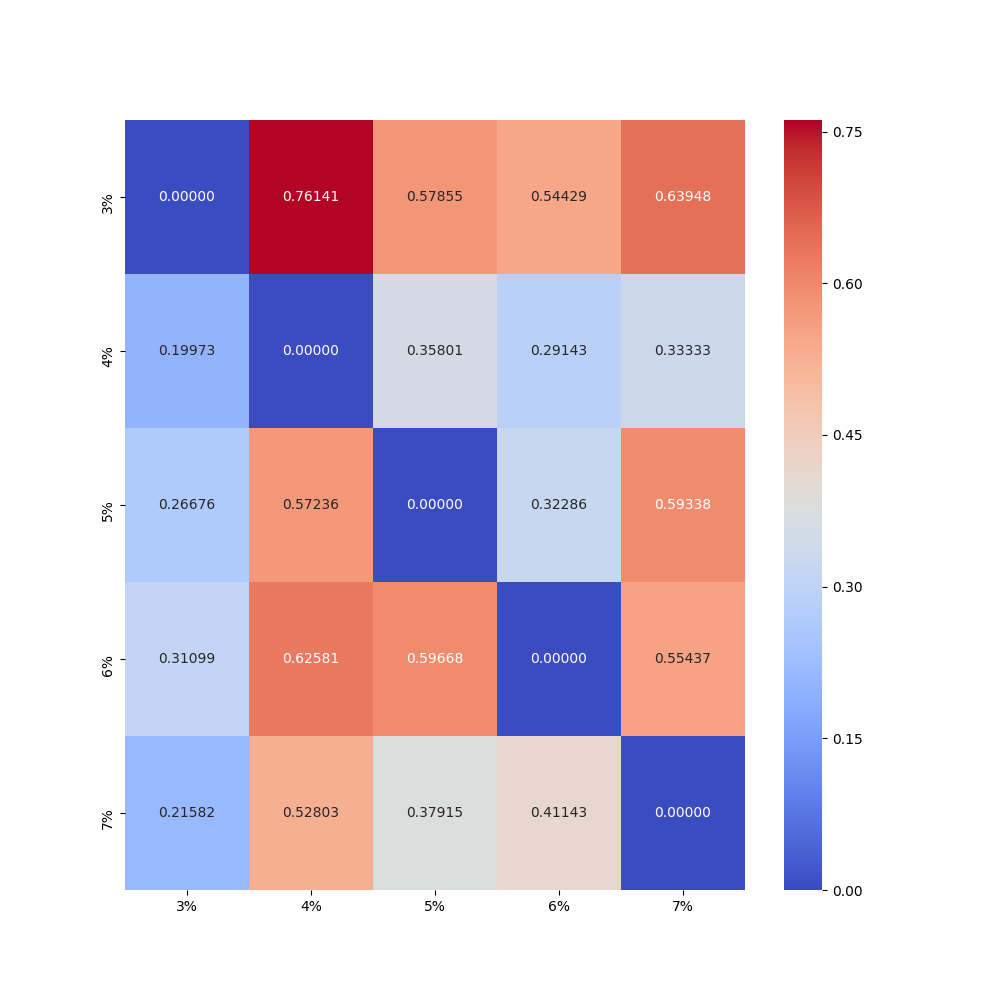

Data behind this chart, as committed beside it:
0.00000, 0.76141, 0.57855, 0.54429, 0.63948
0.1997, 0.00000, 0.358, 0.2914, 0.3333
0.2668, 0.5724, 0.00000, 0.3229, 0.5934
0.311, 0.6258, 0.5967, 0.00000, 0.5544
0.2158, 0.528, 0.3791, 0.4114, 0.00000
